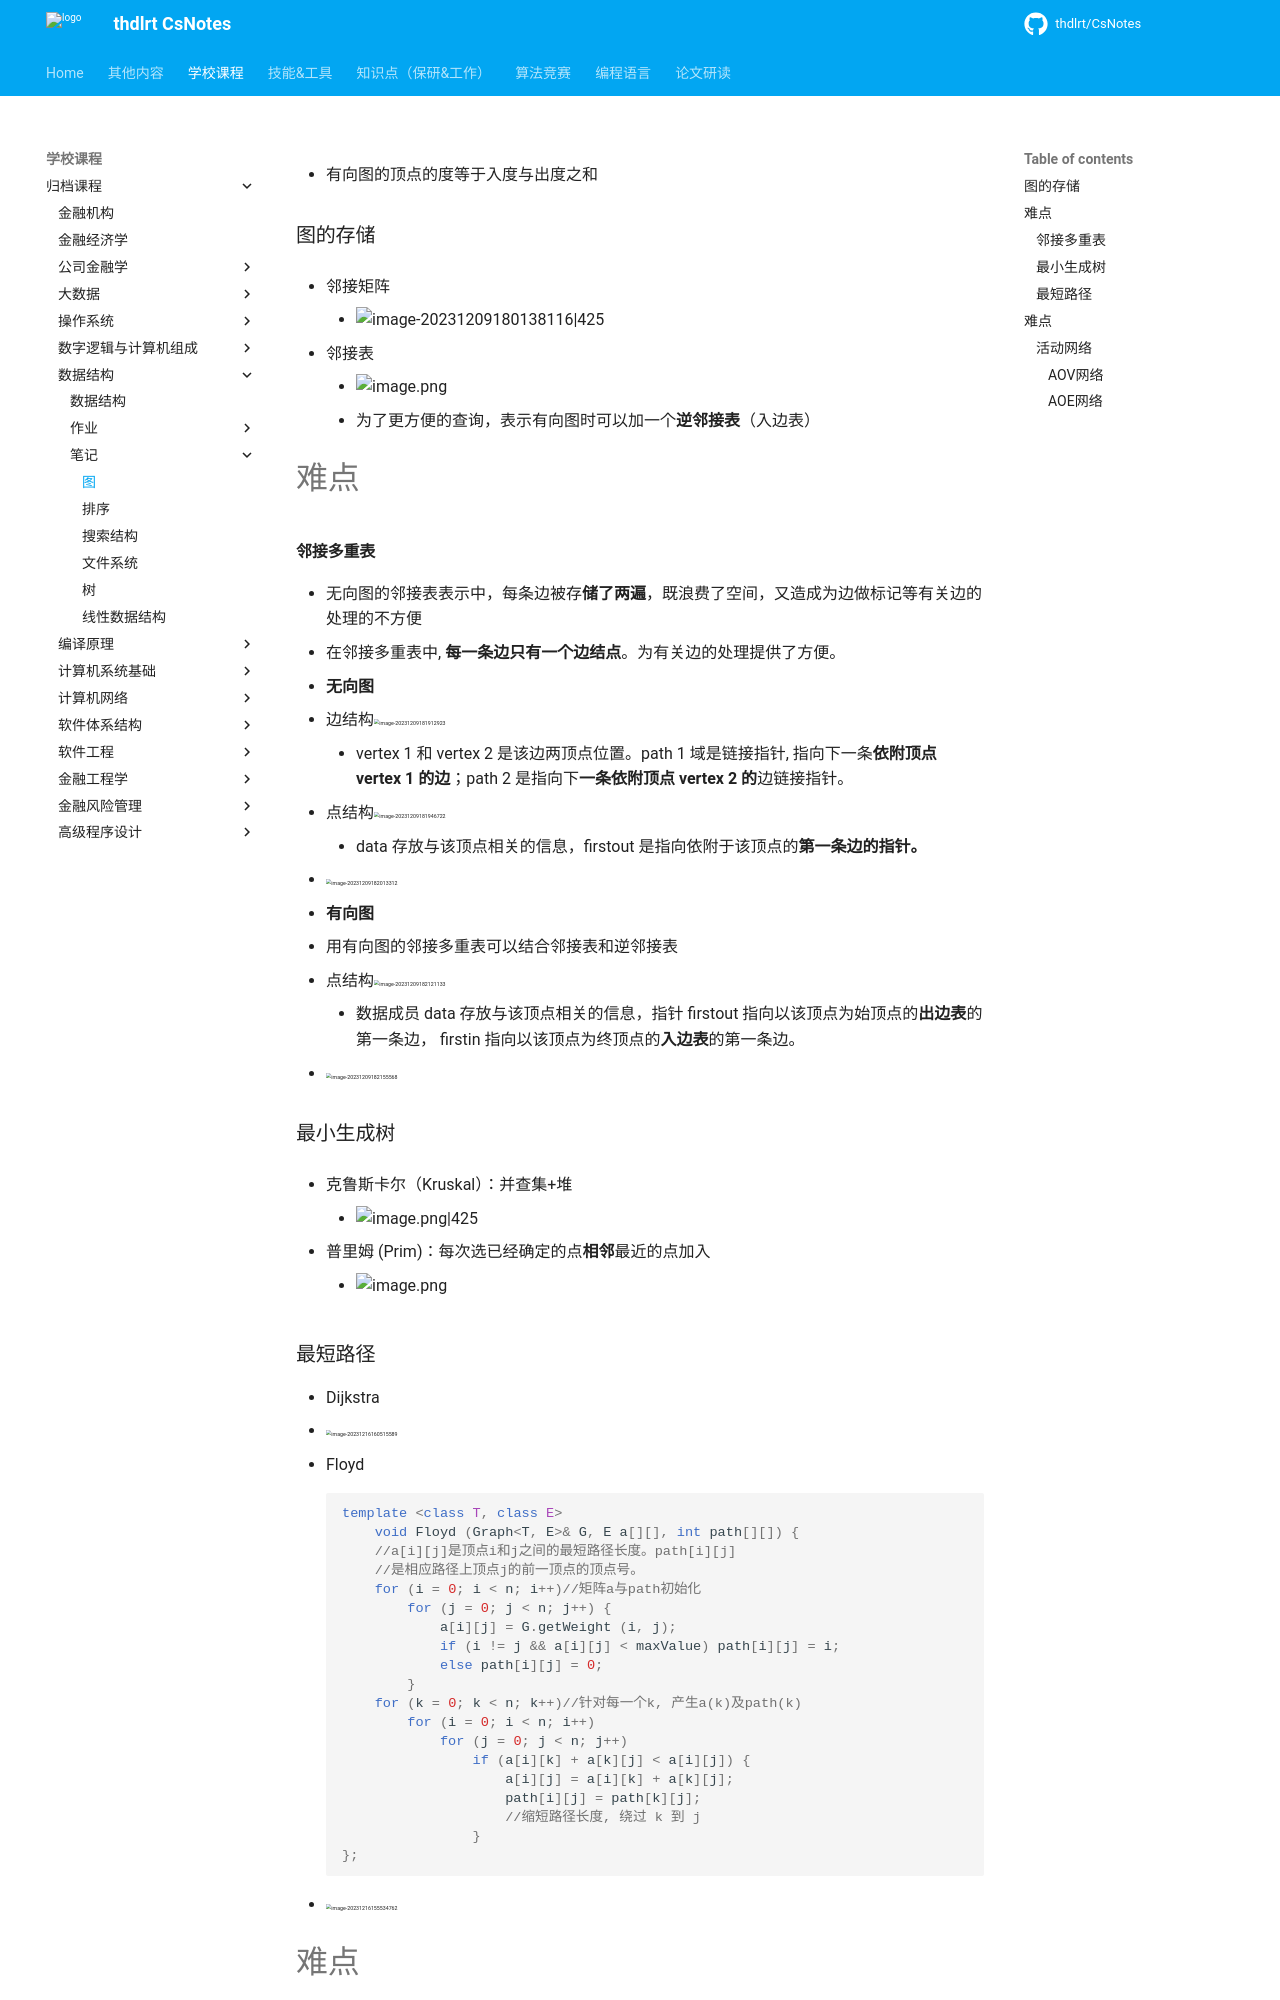

repository: thdlrt/CsNotes · page: 学校课程/归档课程/数据结构/笔记/图/index.html · generator: mkdocs


- 有向图的顶点的度等于入度与出度之和
### 图的存储

- 邻接矩阵
	- ![image-20231209180138116|425](https://thdlrt.oss-cn-beijing.aliyuncs.com/image-20231209180138116.png)

- 邻接表
	- ![image.png](https://thdlrt.oss-cn-beijing.aliyuncs.com/20240105144657.png)
	- 为了更方便的查询，表示有向图时可以加一个**逆邻接表**（入边表）

#难点 
#### 邻接多重表

- 无向图的邻接表表示中，每条边被存**储了两遍**，既浪费了空间，又造成为边做标记等有关边的处理的不方便
- 在邻接多重表中, **每一条边只有一个边结点**。为有关边的处理提供了方便。

- **无向图**
  - 边结构<img src="https://thdlrt.oss-cn-beijing.aliyuncs.com/image-20231209181912923.png" alt="image-20231209181912923" style="zoom:33%;" />
    - vertex 1 和 vertex 2 是该边两顶点位置。path 1 域是链接指针, 指向下一条**依附顶点 vertex 1 的边**；path 2 是指向下**一条依附顶点 vertex 2 的**边链接指针。
  - 点结构<img src="https://thdlrt.oss-cn-beijing.aliyuncs.com/image-20231209181946722.png" alt="image-20231209181946722" style="zoom:33%;" />
    - data 存放与该顶点相关的信息，firstout 是指向依附于该顶点的**第一条边的指针。**
  - <img src="https://thdlrt.oss-cn-beijing.aliyuncs.com/image-20231209182013312.png" alt="image-20231209182013312" style="zoom:33%;" />

- **有向图**
  - 用有向图的邻接多重表可以结合邻接表和逆邻接表
  - 点结构<img src="https://thdlrt.oss-cn-beijing.aliyuncs.com/image-20231209182121133.png" alt="image-20231209182121133" style="zoom:33%;" />
    - 数据成员 data 存放与该顶点相关的信息，指针 firstout 指向以该顶点为始顶点的**出边表**的第一条边， firstin 指向以该顶点为终顶点的**入边表**的第一条边。
  - <img src="https://thdlrt.oss-cn-beijing.aliyuncs.com/image-20231209182155568.png" alt="image-20231209182155568" style="zoom:33%;" />

### 最小生成树

- 克鲁斯卡尔（Kruskal）：并查集+堆
	- ![image.png|425](https://thdlrt.oss-cn-beijing.aliyuncs.com/20240105150159.png)

- 普里姆 (Prim)：每次选已经确定的点**相邻**最近的点加入
	- ![image.png](https://thdlrt.oss-cn-beijing.aliyuncs.com/20240105150536.png)

### 最短路径

- Dijkstra
  - <img src="https://thdlrt.oss-cn-beijing.aliyuncs.com/image-20231216160515589.png" alt="image-20231216160515589" style="zoom:33%;" />

- Floyd
```c++
template <class T, class E>
    void Floyd (Graph<T, E>& G, E a[][], int path[][]) {
    //a[i][j]是顶点i和j之间的最短路径长度。path[i][j]
    //是相应路径上顶点j的前一顶点的顶点号。
    for (i = 0; i < n; i++)//矩阵a与path初始化
        for (j = 0; j < n; j++) {
            a[i][j] = G.getWeight (i, j);
            if (i != j && a[i][j] < maxValue) path[i][j] = i;
            else path[i][j] = 0;
        }
    for (k = 0; k < n; k++)//针对每一个k, 产生a(k)及path(k)       
        for (i = 0; i < n; i++)
            for (j = 0; j < n; j++)
                if (a[i][k] + a[k][j] < a[i][j]) { 
                    a[i][j] = a[i][k] + a[k][j];               
                    path[i][j] = path[k][j]; 
                    //缩短路径长度, 绕过 k 到 j
                }
};
```

- <img src="https://thdlrt.oss-cn-beijing.aliyuncs.com/image-20231216155534762.png" alt="image-20231216155534762" style="zoom:33%;" />

#难点 
### 活动网络
